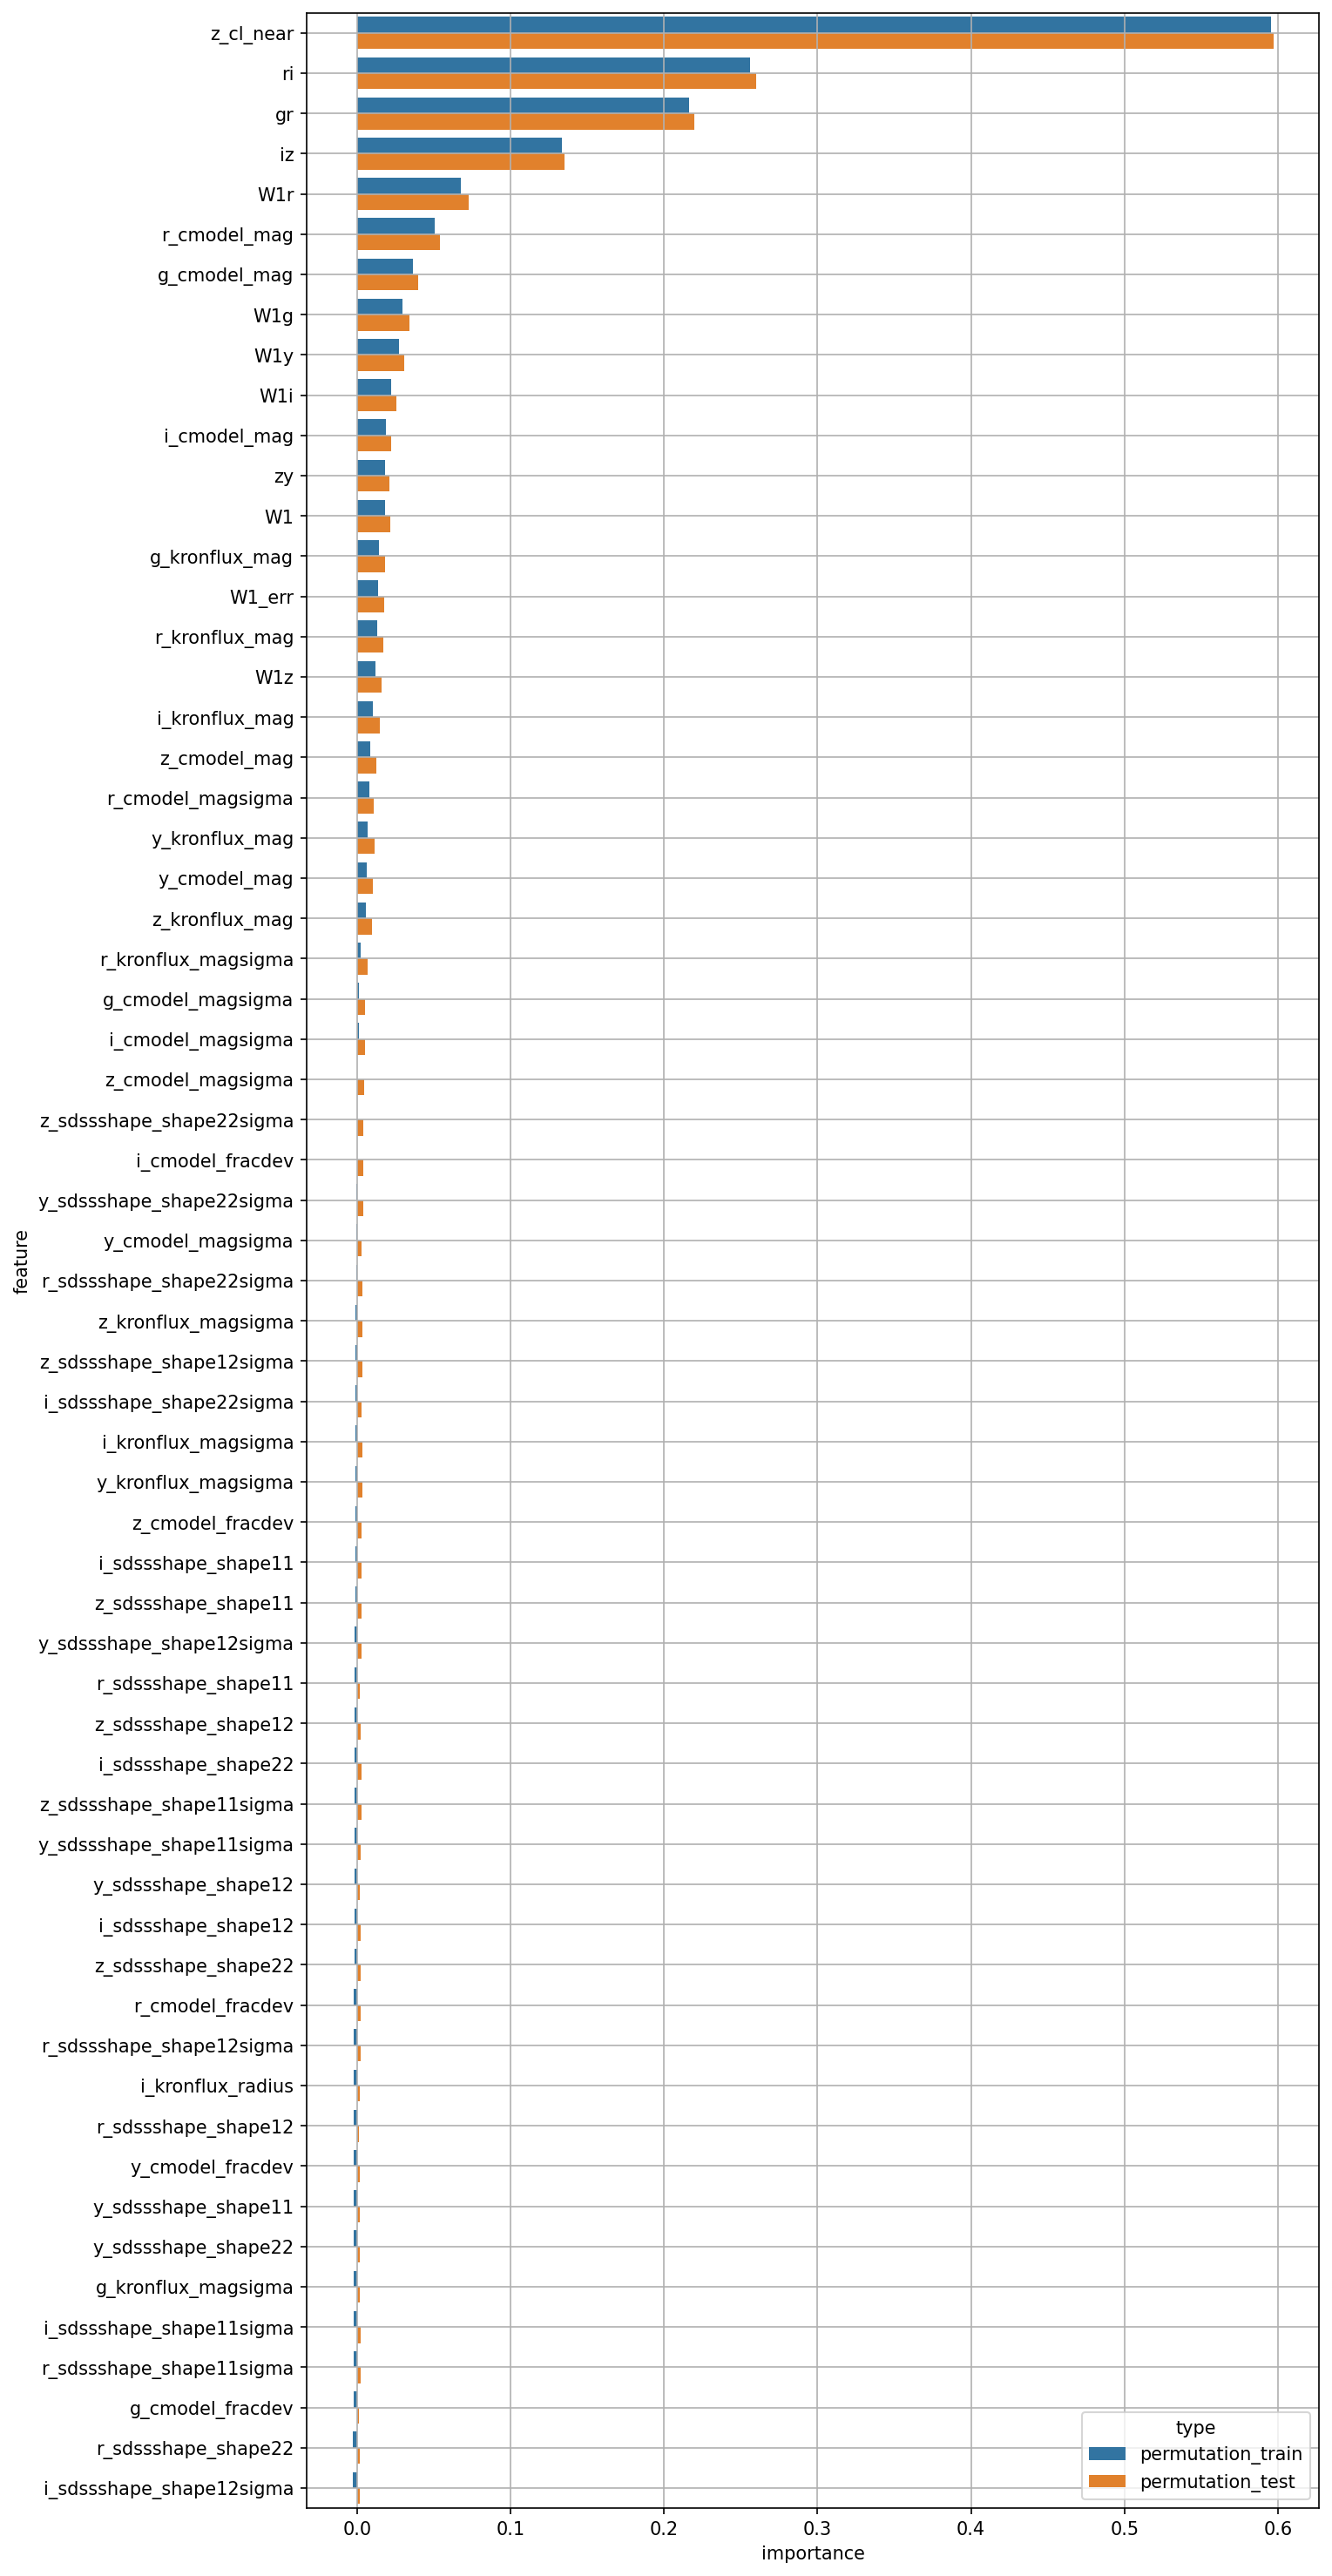

Source data for this figure (header and first rows):
feature, permutation_train, permutation_test
W1, 0.01805, 0.02145
W1_err, 0.01379, 0.01779
g_cmodel_mag, 0.03628, 0.0398
r_cmodel_mag, 0.05071, 0.05387
i_cmodel_mag, 0.01868, 0.02236
z_cmodel_mag, 0.008312, 0.01246
y_cmodel_mag, 0.006238, 0.01009
g_cmodel_magsigma, 0.001482, 0.005299
r_cmodel_magsigma, 0.00784, 0.01081
i_cmodel_magsigma, 0.001431, 0.005214
z_cmodel_magsigma, 6.222399185862315e-05, 0.004672
y_cmodel_magsigma, -0.0007071, 0.003058
g_cmodel_fracdev, -0.002417, 0.001273
r_cmodel_fracdev, -0.001932, 0.002416
i_cmodel_fracdev, -0.0001794, 0.004048
z_cmodel_fracdev, -0.00125, 0.003005
y_cmodel_fracdev, -0.002211, 0.001994
g_kronflux_mag, 0.01446, 0.01816
r_kronflux_mag, 0.01307, 0.01719
i_kronflux_mag, 0.01028, 0.01477
z_kronflux_mag, 0.005582, 0.009763
y_kronflux_mag, 0.006821, 0.01127
g_kronflux_magsigma, -0.002326, 0.001742
r_kronflux_magsigma, 0.002522, 0.007131
i_kronflux_magsigma, -0.001035, 0.003599
z_kronflux_magsigma, -0.000915, 0.003357
y_kronflux_magsigma, -0.001047, 0.003338
i_kronflux_radius, -0.002104, 0.001984
r_sdssshape_shape11, -0.001633, 0.001902
i_sdssshape_shape11, -0.00129, 0.003037
z_sdssshape_shape11, -0.001316, 0.002852
y_sdssshape_shape11, -0.002245, 0.002057
r_sdssshape_shape12, -0.002148, 0.001366
i_sdssshape_shape12, -0.001881, 0.002368
z_sdssshape_shape12, -0.001704, 0.002362
y_sdssshape_shape12, -0.001859, 0.001897
r_sdssshape_shape22, -0.002624, 0.001966
i_sdssshape_shape22, -0.00175, 0.002701
z_sdssshape_shape22, -0.001885, 0.002523
y_sdssshape_shape22, -0.002265, 0.001861
r_sdssshape_shape11sigma, -0.002373, 0.002163
i_sdssshape_shape11sigma, -0.002366, 0.002197
z_sdssshape_shape11sigma, -0.001823, 0.002693
y_sdssshape_shape11sigma, -0.001853, 0.002411
r_sdssshape_shape12sigma, -0.002086, 0.002343
i_sdssshape_shape12sigma, -0.002898, 0.001713
z_sdssshape_shape12sigma, -0.0009704, 0.003372
y_sdssshape_shape12sigma, -0.001525, 0.002877
r_sdssshape_shape22sigma, -0.0007218, 0.003246
i_sdssshape_shape22sigma, -0.00102, 0.003054
z_sdssshape_shape22sigma, 7.158495913373031e-06, 0.00378
y_sdssshape_shape22sigma, -0.0003817, 0.003868
gr, 0.2165, 0.2194
ri, 0.2563, 0.26
iz, 0.1334, 0.1352
zy, 0.01821, 0.02126
W1g, 0.02931, 0.03395
W1r, 0.06781, 0.0729
W1i, 0.02193, 0.02589
W1z, 0.01214, 0.01577
... 2 more rows
